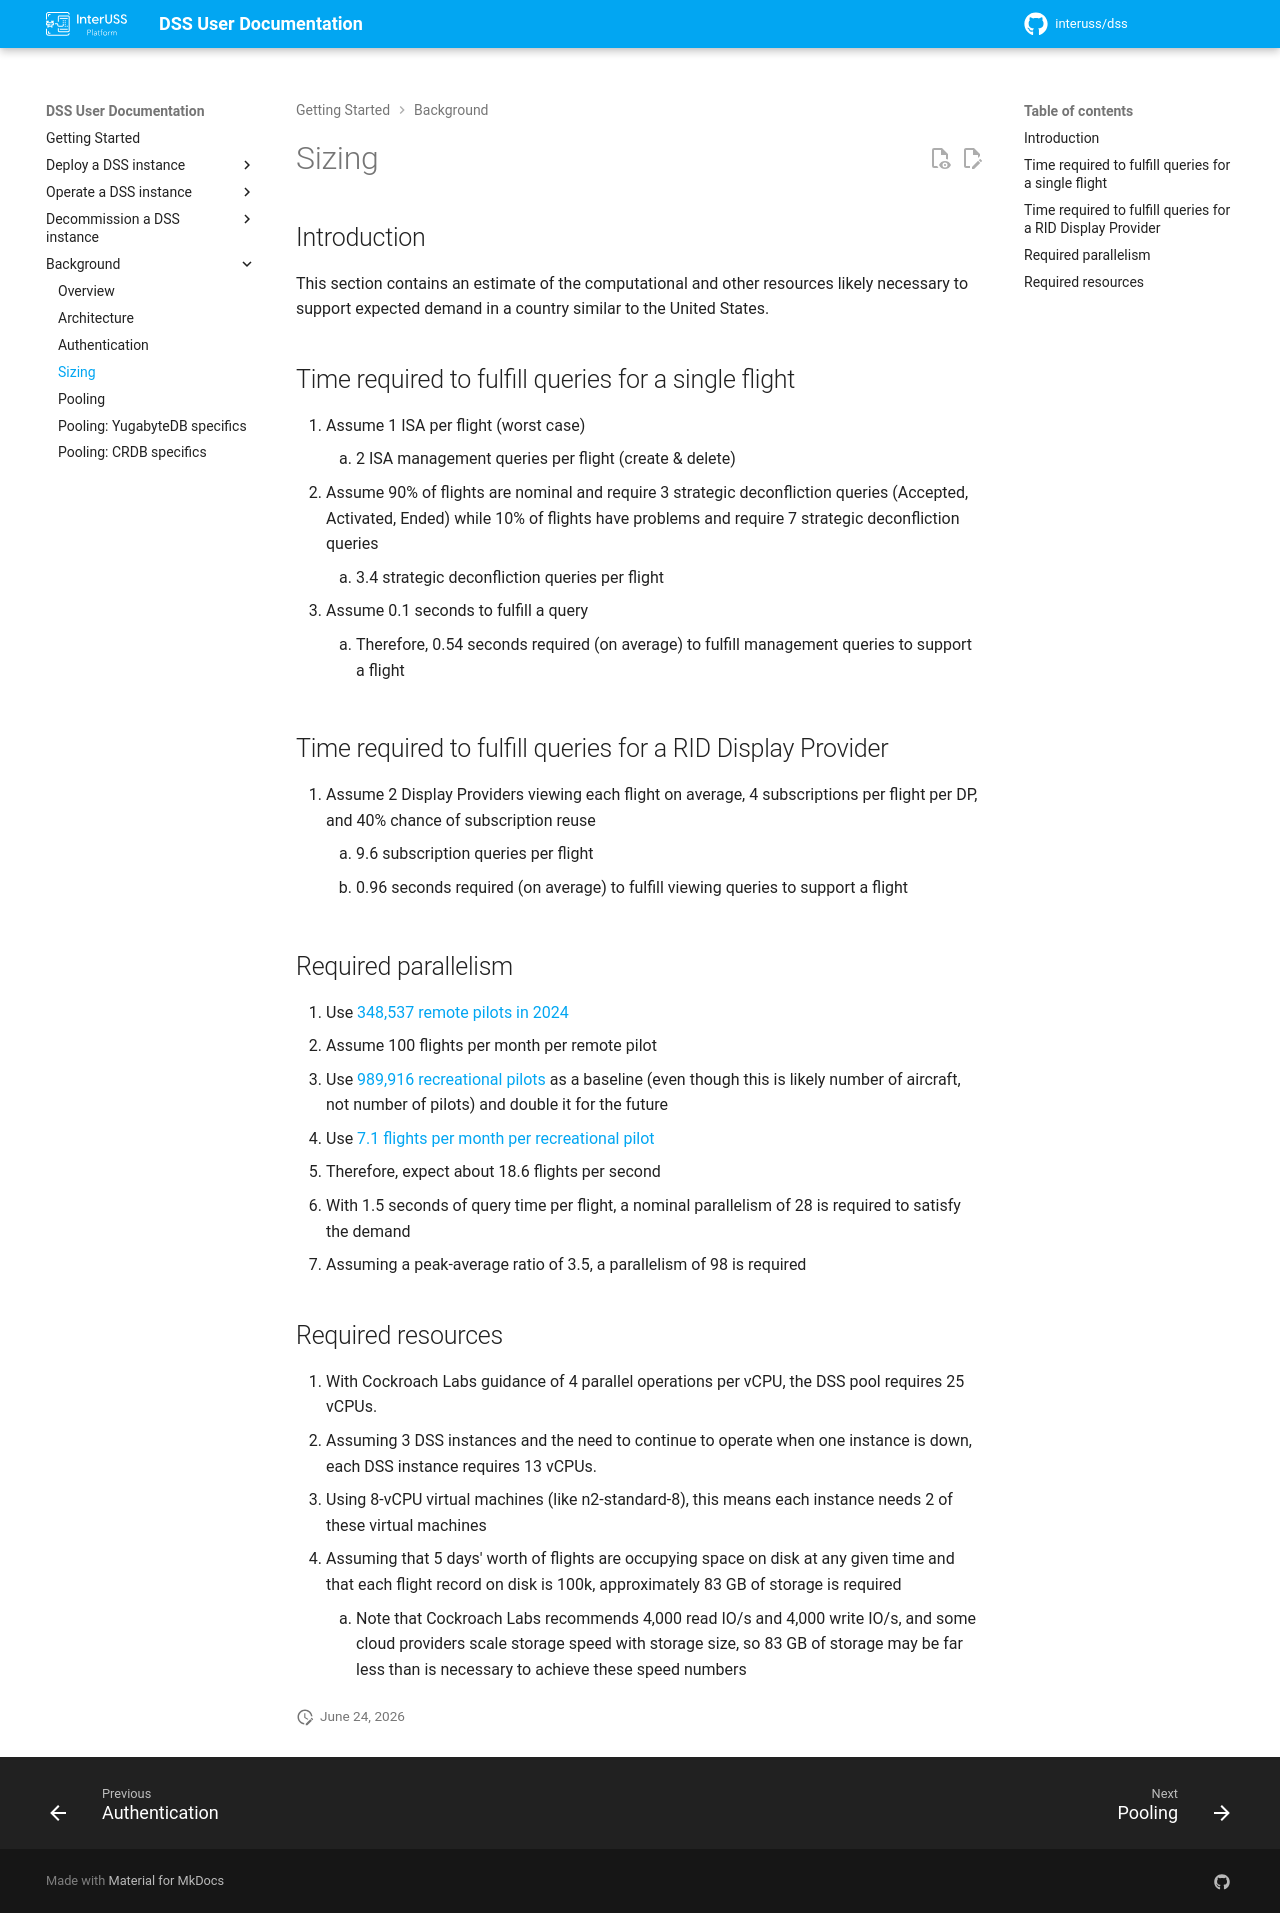

repository: interuss/dss · page: 0.24.0-rc2/background/sizing/index.html · generator: jekyll

# Sizing

## Introduction
This section contains an estimate of the computational and other resources
likely necessary to support expected demand in a country similar to the United
States.

## Time required to fulfill queries for a single flight
1. Assume 1 ISA per flight (worst case)
    1. 2 ISA management queries per flight (create & delete)
1. Assume 90% of flights are nominal and require 3 strategic deconfliction queries (Accepted, Activated, Ended) while 10% of flights have problems and require 7 strategic deconfliction queries
    1. 3.4 strategic deconfliction queries per flight
1. Assume 0.1 seconds to fulfill a query
    1. Therefore, 0.54 seconds required (on average) to fulfill management queries to support a flight

## Time required to fulfill queries for a RID Display Provider
1. Assume 2 Display Providers viewing each flight on average, 4 subscriptions per flight per DP, and 40% chance of subscription reuse
    1. 9.6 subscription queries per flight
    1. 0.96 seconds required (on average) to fulfill viewing queries to support a flight

## Required parallelism
1. Use [348,537 remote pilots in 2024](https://www.faa.gov/uas/resources/by_the_numbers/)
1. Assume 100 flights per month per remote pilot
1. Use [989,916 recreational pilots](https://www.faa.gov/data_research/aviation/aerospace_forecasts/media/FY2020-40_faa_aerospace_forecast.pdf) as a baseline (even though this is likely number of aircraft, not number of pilots) and double it for the future
1. Use [7.1 flights per month per recreational pilot](https://www.faa.gov/data_research/aviation/aerospace_forecasts/media/FY2020-40_faa_aerospace_forecast.pdf)
1. Therefore, expect about 18.6 flights per second
1. With 1.5 seconds of query time per flight, a nominal parallelism of 28 is required to satisfy the demand
1. Assuming a peak-average ratio of 3.5, a parallelism of 98 is required

## Required resources
1. With Cockroach Labs guidance of 4 parallel operations per vCPU, the DSS pool requires 25 vCPUs.
1. Assuming 3 DSS instances and the need to continue to operate when one instance is down, each DSS instance requires 13 vCPUs.
1. Using 8-vCPU virtual machines (like n2-standard-8), this means each instance needs 2 of these virtual machines
1. Assuming that 5 days' worth of flights are occupying space on disk at any given time and that each flight record on disk is 100k, approximately 83 GB of storage is required
    1. Note that Cockroach Labs recommends 4,000 read IO/s and 4,000 write IO/s, and some cloud providers scale storage speed with storage size, so 83 GB of storage may be far less than is necessary to achieve these speed numbers

## Raft store

!!! warning "Experimental"
    The Raft store is experimental: its implementation is still in progress and
    the estimates in this section have not been measured yet.

With the Raft store, every DSS node holds the data of the pool in memory,
and its Raft log and snapshots on its own disk. Every node applies every write, so the resources below are required by each node.
The pool's capacity is bounded by its smallest node. We recommend 16GB of RAM, 100 GB of disk space and 4 vCPUs per node.
Note that there are no safeguards on resources limitations yet and that the WAL and snapshot files are not cleaned up yet (see https://github.com/interuss/dss/issues/2028).
